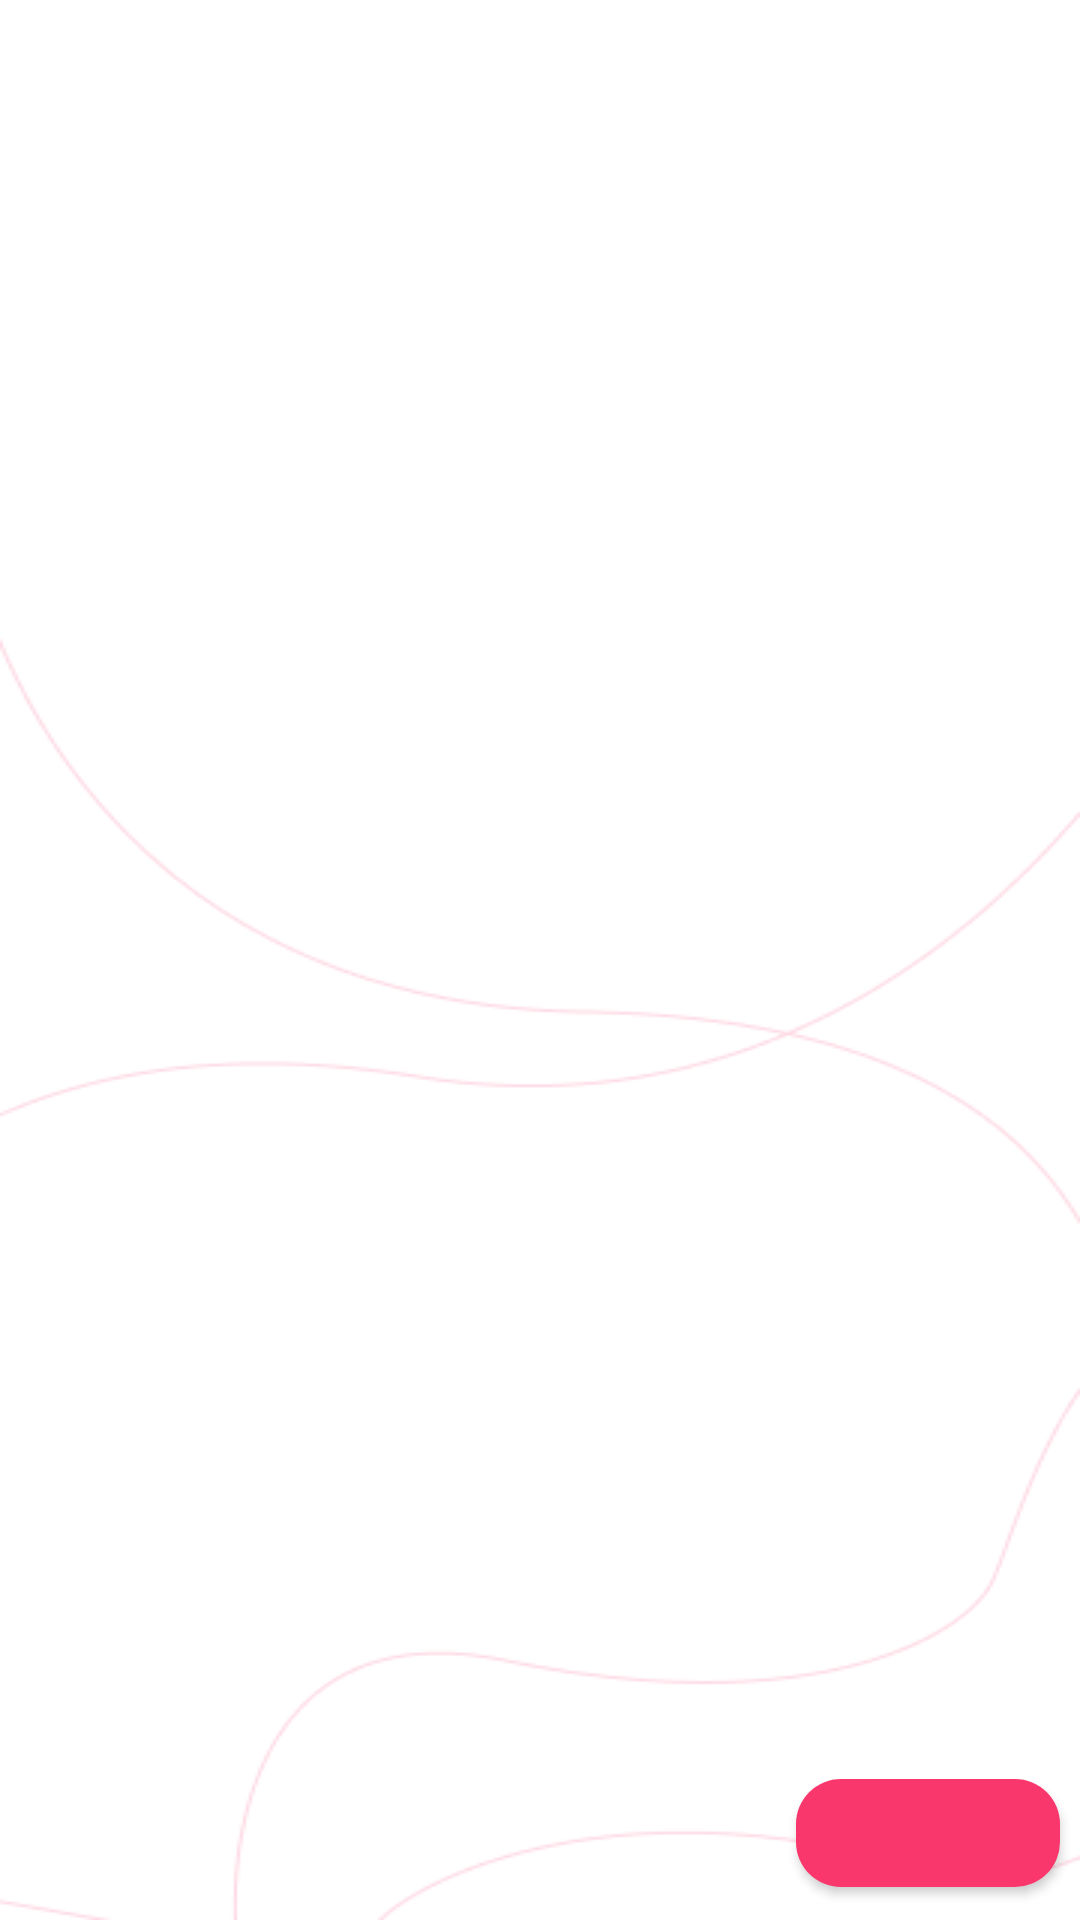

The Android layout XML behind this screen, and the referenced resources:
<!-- AndroidManifest.xml: application theme Theme.Pfe -->
<!-- res/layout/layout_2.xml -->
<?xml version="1.0" encoding="utf-8"?>
<androidx.constraintlayout.widget.ConstraintLayout xmlns:android="http://schemas.android.com/apk/res/android"
    xmlns:app="http://schemas.android.com/apk/res-auto"
    xmlns:tools="http://schemas.android.com/tools"
    android:layout_width="match_parent"
    android:layout_height="match_parent"
    tools:context=".animation.layout_2"
    tools:ignore="ExtraText"
    android:background="@drawable/back">

    <com.google.android.material.button.MaterialButton
        android:id="@+id/buttonOnBoardingAction"
        android:layout_width="wrap_content"
        android:layout_height="wrap_content"
        android:layout_marginEnd="20px"
        android:layout_marginBottom="15px"
        android:textColor="@color/blanc"
        android:textSize="15sp"
        android:fontFamily="@font/poppins"
        app:shapeAppearanceOverlay="@style/CustomShapeOVerlay"
        app:layout_constraintBottom_toBottomOf="parent"
        app:layout_constraintEnd_toEndOf="parent"/>
    <androidx.viewpager2.widget.ViewPager2
        android:layout_width="match_parent"
        android:layout_height="match_parent"
        android:id="@+id/onboardingViewPager"/>

    <LinearLayout
        android:id="@+id/layoutOnboardingIndicators"
        android:layout_width="0dp"
        android:layout_height="wrap_content"
        android:layout_marginBottom="56dp"
        android:orientation="horizontal"
        android:padding="15dp"
        android:gravity="center"
        app:layout_constraintBottom_toTopOf="@+id/buttonOnBoardingAction"
        app:layout_constraintEnd_toEndOf="parent"
        app:layout_constraintHorizontal_bias="0.0"
        app:layout_constraintStart_toStartOf="parent"/>


</androidx.constraintlayout.widget.ConstraintLayout>
<!-- resources referenced by this layout -->
<resources>
  <color name="blanc">#faf8e0</color>
  <!-- drawable back: png bitmap (drawable, 10157 bytes) -->
  <style name="CustomShapeOVerlay" parent="">
          <item name="cornerFamily">rounded</item>
          <item name="cornerSizeTopLeft">15dp</item>
          <item name="cornerSizeTopRight">15dp</item>
          <item name="cornerSizeBottomRight">15dp</item>
          <item name="cornerSizeBottomLeft">15dp</item>
      </style>
  <style name="Theme.Pfe" parent="Theme.MaterialComponents.DayNight.NoActionBar">
          
          <item name="colorPrimary">@color/red</item>
          <item name="colorPrimaryVariant">@color/red</item>
          <item name="colorOnPrimary">@color/red</item>
          
          <item name="colorSecondary">@color/red</item>
          <item name="colorSecondaryVariant">@color/red</item>
          <item name="colorOnSecondary">@color/red</item>
          
          <item name="android:statusBarColor" tools:targetApi="l">?attr/colorPrimaryVariant</item>
          
      </style>
  <color name="red">#fa376c</color>
</resources>
